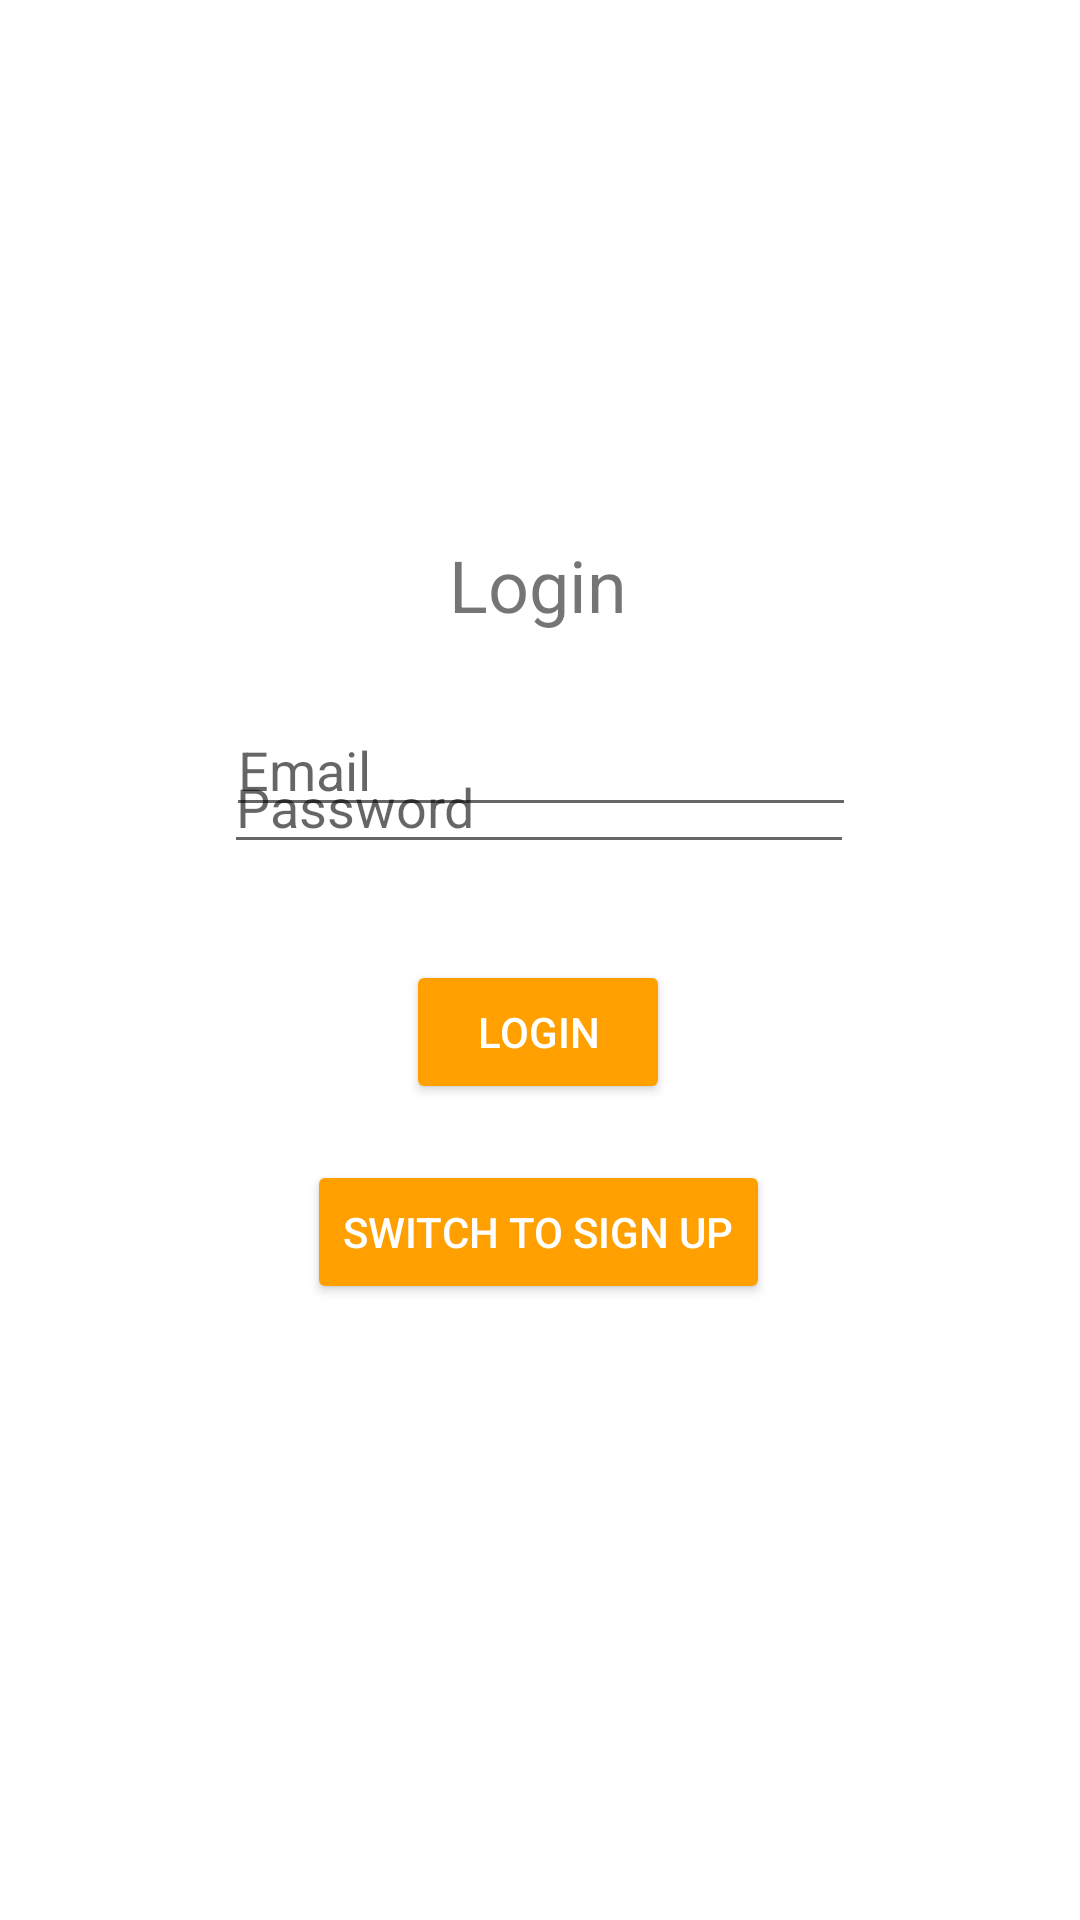

Reconstruct the res/layout file that produces this screen, plus the resources it refers to.
<!-- AndroidManifest.xml: application theme AppTheme -->
<!-- res/layout/activity_login.xml -->
<?xml version="1.0" encoding="utf-8"?>
<androidx.constraintlayout.widget.ConstraintLayout xmlns:android="http://schemas.android.com/apk/res/android"
    xmlns:app="http://schemas.android.com/apk/res-auto"
    xmlns:tools="http://schemas.android.com/tools"
    android:id="@+id/linearLayout"
    android:layout_width="match_parent"
    android:layout_height="match_parent"
    tools:context=".Login">

    <TextView
        android:id="@+id/textView"
        android:layout_width="wrap_content"
        android:layout_height="wrap_content"
        android:text="Login"
        android:textSize="24sp"
        app:layout_constraintBottom_toBottomOf="parent"
        app:layout_constraintEnd_toEndOf="parent"
        app:layout_constraintHorizontal_bias="0.498"
        app:layout_constraintStart_toStartOf="parent"
        app:layout_constraintTop_toTopOf="parent"
        app:layout_constraintVertical_bias="0.294" />

    <EditText
        android:id="@+id/editTextEmailAddress"
        android:layout_width="wrap_content"
        android:layout_height="wrap_content"
        android:ems="10"
        android:hint="Email"
        android:inputType="textEmailAddress"
        app:layout_constraintBottom_toBottomOf="parent"
        app:layout_constraintEnd_toEndOf="parent"
        app:layout_constraintHorizontal_bias="0.502"
        app:layout_constraintStart_toStartOf="parent"
        app:layout_constraintTop_toBottomOf="@+id/textView"
        app:layout_constraintVertical_bias="0.06" />

    <EditText
        android:id="@+id/editTextPassword"
        android:layout_width="wrap_content"
        android:layout_height="wrap_content"
        android:layout_marginBottom="80dp"
        android:ems="10"
        android:hint="Password"
        android:inputType="textPassword"
        app:layout_constraintBottom_toBottomOf="@+id/button"
        app:layout_constraintEnd_toEndOf="parent"
        app:layout_constraintHorizontal_bias="0.497"
        app:layout_constraintStart_toStartOf="parent" />

    <Button
        android:id="@+id/button"
        android:layout_width="wrap_content"
        android:layout_height="wrap_content"
        android:layout_marginBottom="272dp"
        android:text="Login"
        android:theme="@style/AppButton"
        app:layout_constraintBottom_toBottomOf="parent"
        app:layout_constraintEnd_toEndOf="parent"
        app:layout_constraintHorizontal_bias="0.498"
        app:layout_constraintStart_toStartOf="parent" />

    <Button
        android:id="@+id/button2"
        android:layout_width="wrap_content"
        android:layout_height="wrap_content"
        android:text="Switch to Sign Up"
        android:theme="@style/AppButton"
        app:layout_constraintBottom_toBottomOf="parent"
        app:layout_constraintEnd_toEndOf="parent"
        app:layout_constraintHorizontal_bias="0.498"
        app:layout_constraintStart_toStartOf="parent"
        app:layout_constraintTop_toBottomOf="@+id/button"
        app:layout_constraintVertical_bias="0.084" />
</androidx.constraintlayout.widget.ConstraintLayout>
<!-- resources referenced by this layout -->
<resources>
  <style name="AppButton" parent="Widget.AppCompat.Button">
          <item name="android:textColor">@color/background</item>
          <item name="android:backgroundTint">@color/accent</item>
      </style>
  <style name="AppTheme" parent="Theme.MaterialComponents.Light.NoActionBar">
          
          <item name="colorPrimary">@color/primary</item>
          <item name="colorPrimaryDark">@color/primary_dark</item>
          <item name="colorAccent">@color/accent</item>
      </style>
  <color name="background">#FFFFFF</color>
  <color name="accent">#FFA000</color>
  <color name="primary">#1976D2</color>
  <color name="primary_dark">#115293</color>
</resources>
